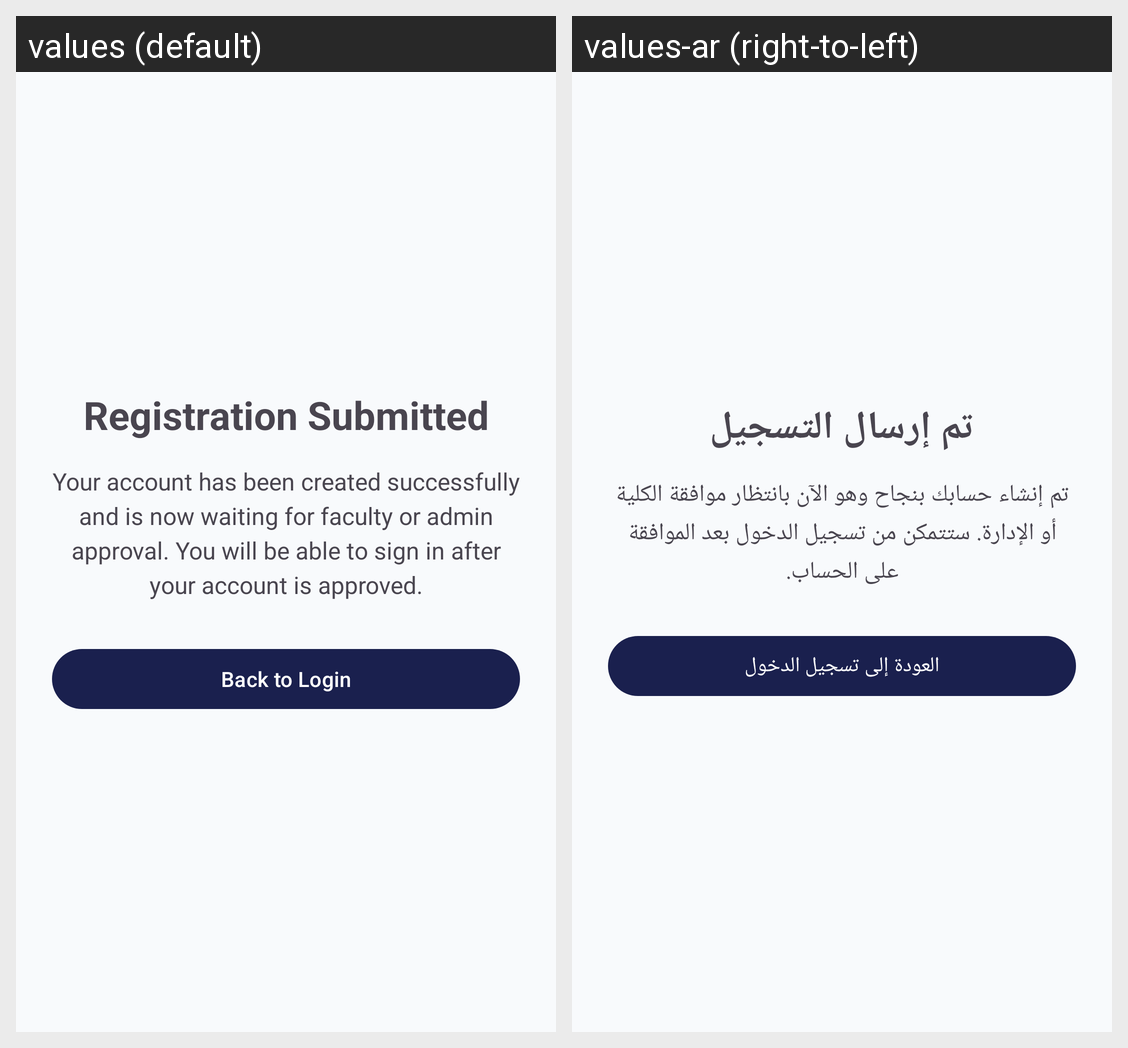

Locale-by-locale string values for the Android screen shown in this grid:
Android screen res/layout/activity_pending_approval.xml rendered under 2 locales, left to right: values (default), values-ar (right-to-left). Device: Nexus 5 (rendered at 1080×1920; each locale shown at half size, 540×960, under a caption strip naming it); theme Theme.Unify.
Strings drawn on this screen, with the default value and each locale's value (text and hints the layout hard-codes, and strings that could not be matched under every locale, appear in the picture but are not listed):

pending_approval_title
  values: Registration Submitted
  values-ar: تم إرسال التسجيل

pending_approval_message
  values: Your account has been created successfully and is now waiting for faculty or admin approval. You will be able to sign in after your account is approved.
  values-ar: تم إنشاء حسابك بنجاح وهو الآن بانتظار موافقة الكلية أو الإدارة. ستتمكن من تسجيل الدخول بعد الموافقة على الحساب.

back_to_login
  values: Back to Login
  values-ar: العودة إلى تسجيل الدخول
